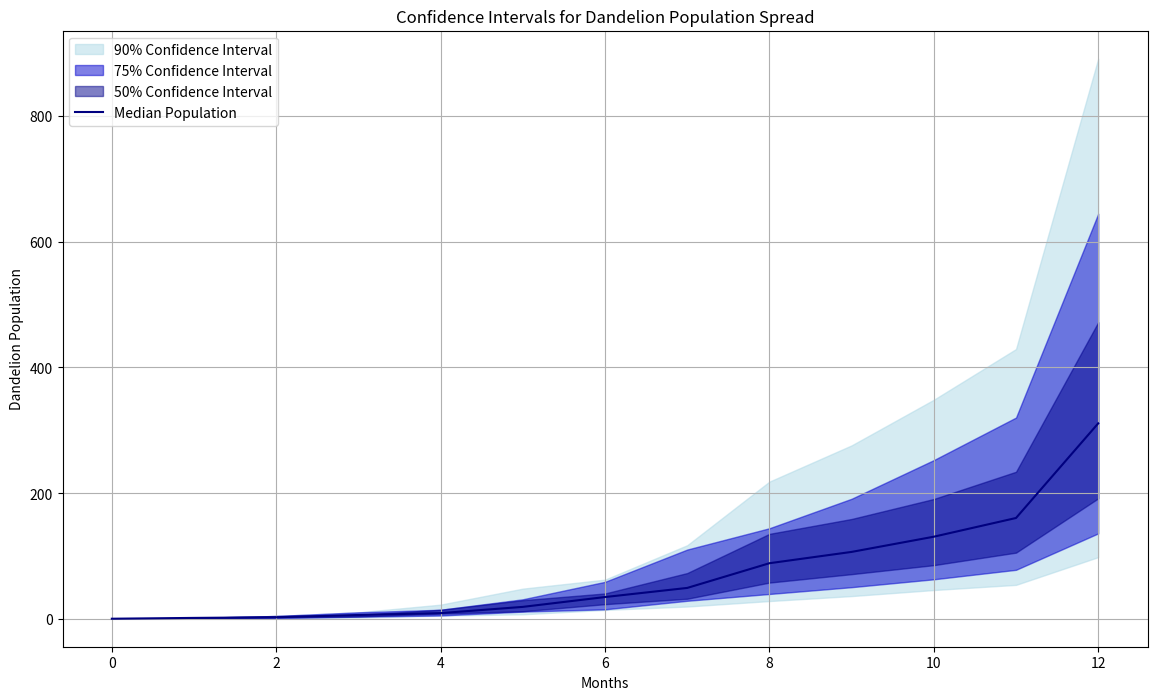

Recreate this plot in Python.
import numpy as np
import matplotlib.pyplot as plt

#变量表
r = 0.05  # 内在增长率
K = 1000  # 环境承载上限
S_p = 150  # 每一颗蒲公英每个月平均产生的种子数量
G_s = 0.01  # 发芽率
alpha = 0.05  # 植物竞争对增长率的影响
beta = 0.05  # 动物竞争对增长率的影响
Ai = 1.2  # 动物的恒定正面影响
Cf_temperate = 1.0  # 气候因子（温带为1.0) 越高越好 
seasonal_factors = [1.2, 1.2, 1.0, 1.0, 1.0, 0.8, 0.8, 0.8, 0.3, 0.3, 0.3, 1.2]  

# 定义湿度和竞争特性
humidity_distribution = {'L': 0.2, 'M': 0.6, 'H': 0.2}  # 出现低中高湿度的概率
competition_distribution = {'L': 0.3, 'M': 0.4, 'H': 0.3}  # 出现低中高竞争的概率

# 定义基础公式
def calculate_population_probabilistic(Pn, r, K, Hf_dist, Cf, Pc_dist, Gs, Ai, alpha, beta, Sp, Sf):
    # 随机选择湿度与竞争环境
    Hf = np.random.choice(list(Hf_dist.keys()), p=list(Hf_dist.values()))
    Pc = np.random.choice(list(Pc_dist.keys()), p=list(Pc_dist.values()))
    
    Hf_factor = Hf_dist[Hf]
    Pc_factor = Pc_dist[Pc]
    # 储存单次计算结果
    return Pn * (1 + (r * Sf) * (1 - Pn / K) * (Hf_factor * Cf / (1 + (alpha * Pc_factor)))) + \
           (Sp * Sf) * Pn * Gs * Ai * (Hf_factor * Cf / (1 + (beta * Pc_factor)))

# 定义实验总数 初始化结果数组
num_simulations = 1000
months = np.arange(0, 13, 1)
monthly_populations = np.zeros((num_simulations, len(months)))

# 运算
initial_population = 1
for i in range(num_simulations):
    population = [initial_population]
    for month, Sf in zip(months[:-1], seasonal_factors):
        next_population = calculate_population_probabilistic(
            population[-1], r, K, humidity_distribution, Cf_temperate,
            competition_distribution, G_s, Ai, alpha, beta, S_p, Sf
        )
        # 确保种群大小不小于零
        next_population = max(next_population, 0)
        population.append(next_population)
    monthly_populations[i, :] = population

# 计算每个月的50%，75%和90%置信区间
percentile_50 = np.percentile(monthly_populations, [25, 75], axis=0)
percentile_75 = np.percentile(monthly_populations, [12.5, 87.5], axis=0)
percentile_90 = np.percentile(monthly_populations, [5, 95], axis=0)

# 使用不同蓝色的阴影绘制置信区间
plt.figure(figsize=(14, 8))
plt.fill_between(months, percentile_90[0, :], percentile_90[1, :], color='lightblue', alpha=0.5, label='90% Confidence Interval')
plt.fill_between(months, percentile_75[0, :], percentile_75[1, :], color='mediumblue', alpha=0.5, label='75% Confidence Interval')
plt.fill_between(months, percentile_50[0, :], percentile_50[1, :], color='darkblue', alpha=0.5, label='50% Confidence Interval')
plt.plot(months, np.median(monthly_populations, axis=0), color='navy', label='Median Population')
plt.title('Confidence Intervals for Dandelion Population Spread')
plt.xlabel('Months')
plt.ylabel('Dandelion Population')
plt.legend(loc='upper left')
plt.grid(True)
plt.show()
